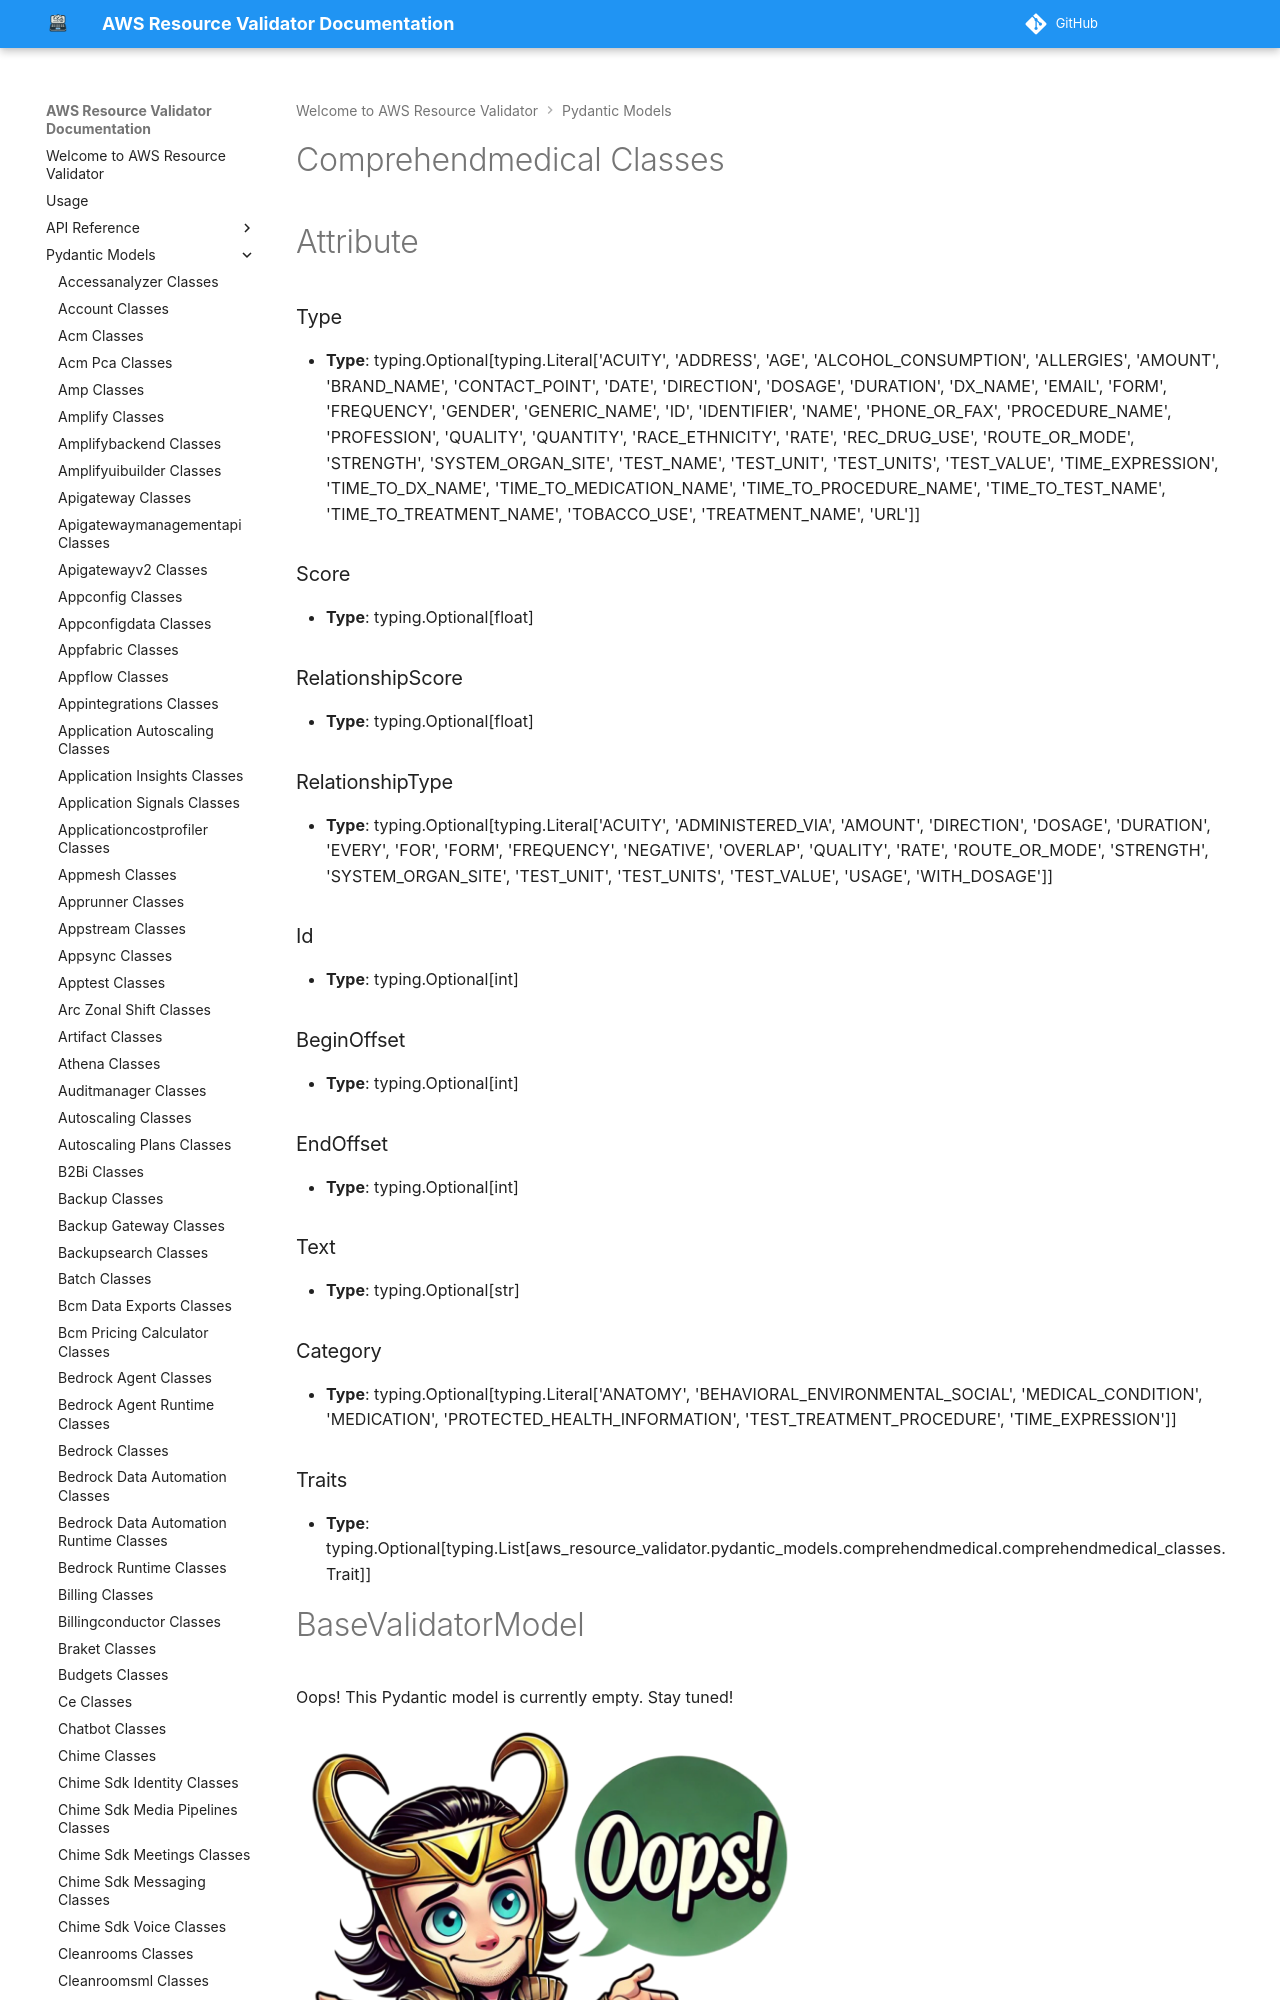

repository: CoreOxide/aws_resource_validator · page: pydantic_models/comprehendmedical_classes/index.html · generator: mkdocs

# Comprehendmedical Classes

# Attribute

### Type
- **Type**: typing.Optional[typing.Literal['ACUITY', 'ADDRESS', 'AGE', 'ALCOHOL_CONSUMPTION', 'ALLERGIES', 'AMOUNT', 'BRAND_NAME', 'CONTACT_POINT', 'DATE', 'DIRECTION', 'DOSAGE', 'DURATION', 'DX_NAME', 'EMAIL', 'FORM', 'FREQUENCY', 'GENDER', 'GENERIC_NAME', 'ID', 'IDENTIFIER', 'NAME', 'PHONE_OR_FAX', 'PROCEDURE_NAME', 'PROFESSION', 'QUALITY', 'QUANTITY', 'RACE_ETHNICITY', 'RATE', 'REC_DRUG_USE', 'ROUTE_OR_MODE', 'STRENGTH', 'SYSTEM_ORGAN_SITE', 'TEST_NAME', 'TEST_UNIT', 'TEST_UNITS', 'TEST_VALUE', 'TIME_EXPRESSION', 'TIME_TO_DX_NAME', 'TIME_TO_MEDICATION_NAME', 'TIME_TO_PROCEDURE_NAME', 'TIME_TO_TEST_NAME', 'TIME_TO_TREATMENT_NAME', 'TOBACCO_USE', 'TREATMENT_NAME', 'URL']]

### Score
- **Type**: typing.Optional[float]

### RelationshipScore
- **Type**: typing.Optional[float]

### RelationshipType
- **Type**: typing.Optional[typing.Literal['ACUITY', 'ADMINISTERED_VIA', 'AMOUNT', 'DIRECTION', 'DOSAGE', 'DURATION', 'EVERY', 'FOR', 'FORM', 'FREQUENCY', 'NEGATIVE', 'OVERLAP', 'QUALITY', 'RATE', 'ROUTE_OR_MODE', 'STRENGTH', 'SYSTEM_ORGAN_SITE', 'TEST_UNIT', 'TEST_UNITS', 'TEST_VALUE', 'USAGE', 'WITH_DOSAGE']]

### Id
- **Type**: typing.Optional[int]

### BeginOffset
- **Type**: typing.Optional[int]

### EndOffset
- **Type**: typing.Optional[int]

### Text
- **Type**: typing.Optional[str]
